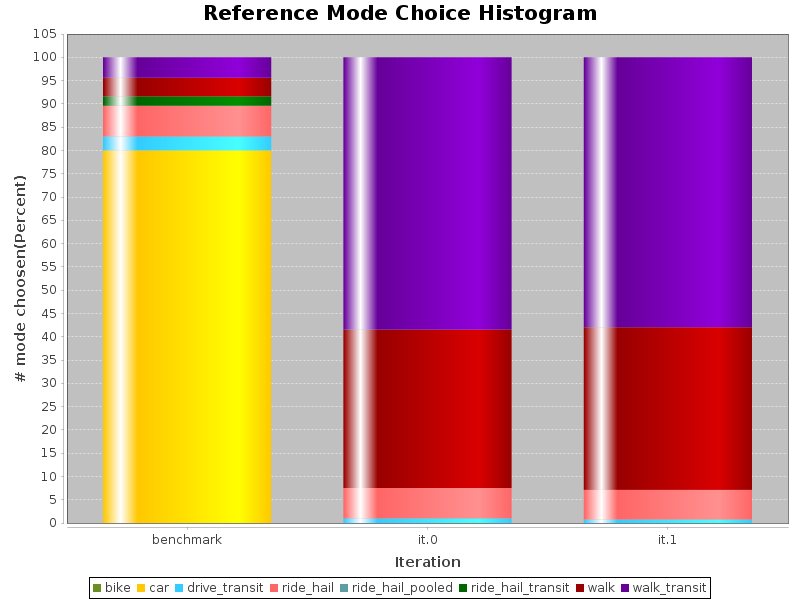

Values plotted in this chart, from the file beside it:
iterations, bike, car, drive_transit, ride_hail, ride_hail_pooled, ride_hail_transit, walk, walk_transit
benchmark, 0.0, 80, 3, 6.6, 0.0, 2, 4, 4.4
0, 0, 0, 0.9877, 6.519, 0, 0, 34.02, 58.47
1, 0, 0, 0.7418, 6.38, 0, 0, 34.92, 57.96
